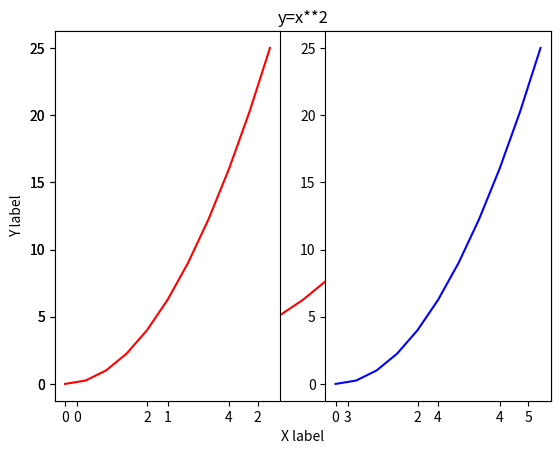

This figure's Python source:
import matplotlib.pyplot as plt
import numpy as np
x=np.linspace(0,5,11)
y=x**2
print(x)
print(y)


#there are two ways of creating plot using Matplotlib 1> Functional and 2> Object Oriented
#Functional
plt.plot(x,y,'r-') #Here r- is the color of the plot
plt.xlabel("X label")
plt.ylabel("Y label")
plt.title("y=x**2")

# plt.show()



#WE can have multiplot on the same canvash
plt.subplot(1,2,1)
plt.plot(x,y,'-r')

plt.subplot(1,2,2)
plt.plot(x,y,'-b')
plt.show()